Run: headless pygame with SDL's dummy video driver; simulated clock (each Clock.tick advances the game by its frame time, no real sleeping); random seed 0; keys injected as events and as key.get_pressed() state; mouse plan: one left click at the window centre at the start of phase 2, then a move to the lower-right quarter at the start of phase 3.
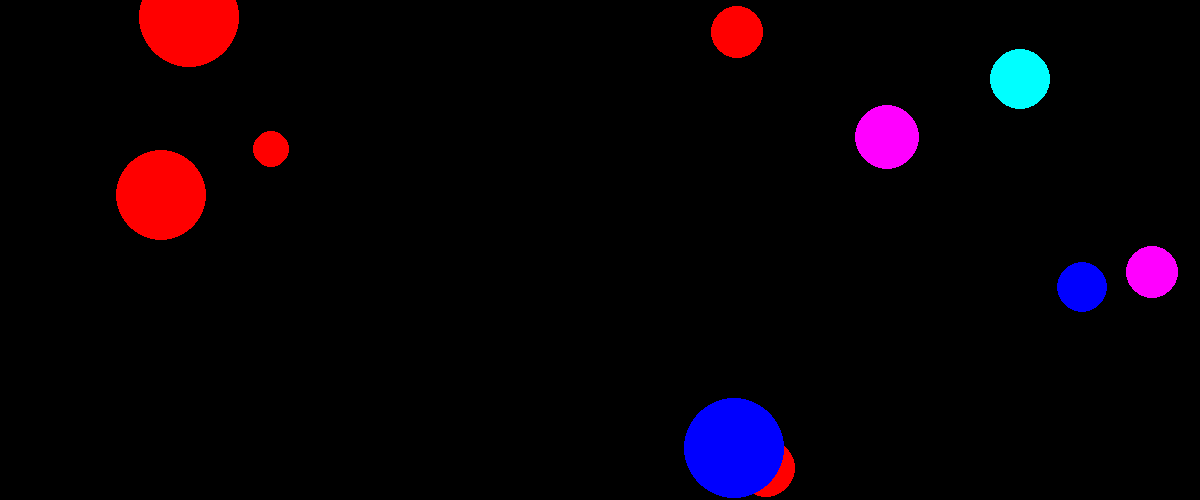
Frame 1 of 4 · flips 1–60 · no input
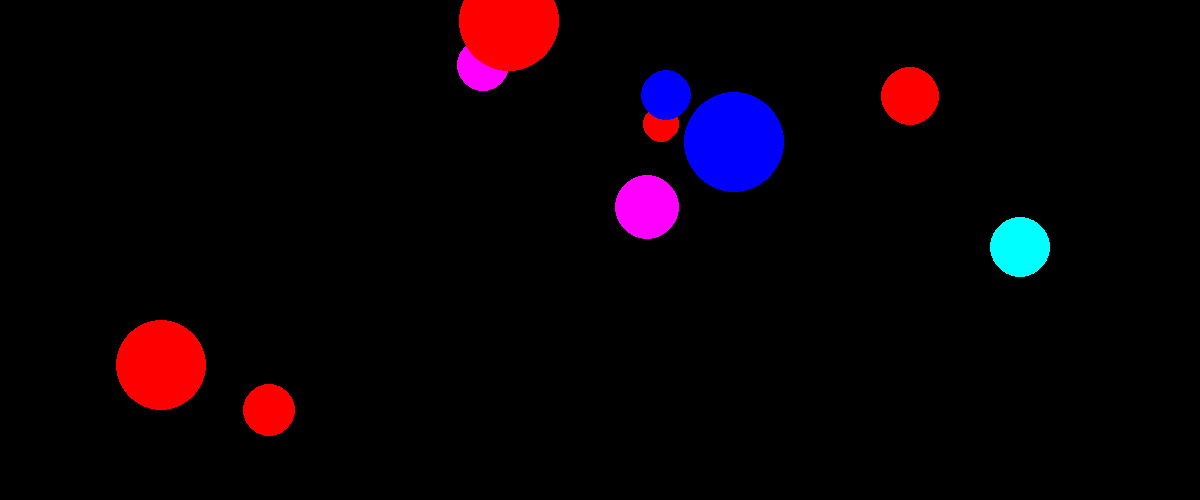
Frame 2 of 4 · flips 61–180 · clicked the window centre · tapped SPACE, RETURN · held RIGHT (→), D
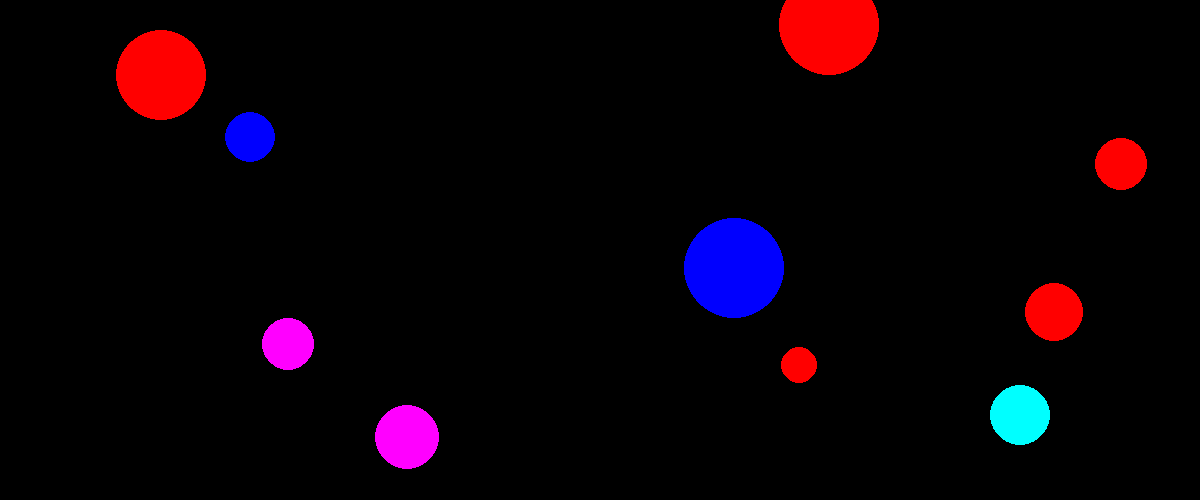
Frame 3 of 4 · flips 181–300 · moved the mouse to the lower-right quarter · held DOWN (↓), S
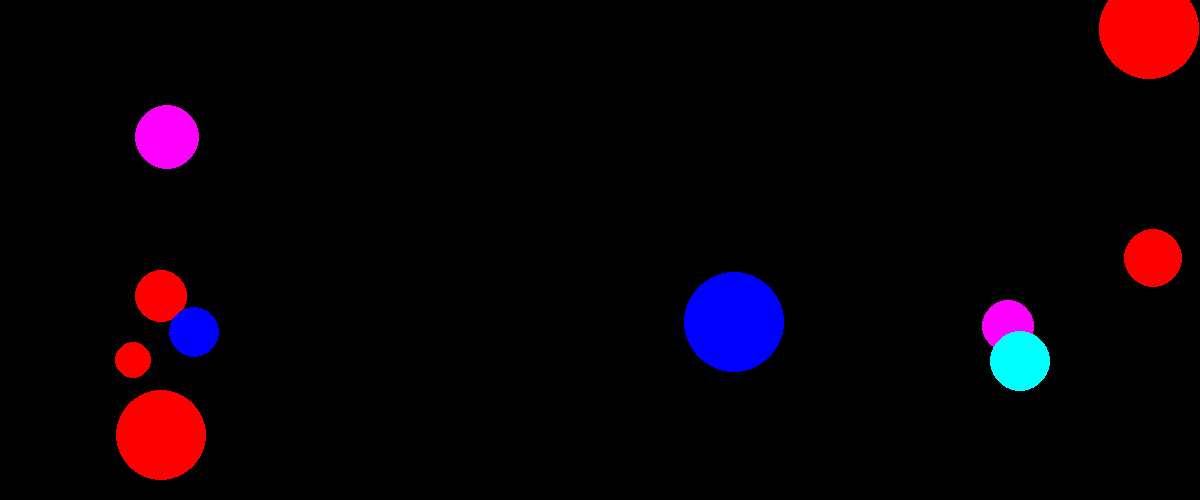
Frame 4 of 4 · flips 301–420 · held LEFT (←), A, UP (↑), W

The pygame program that drew these frames:

import pygame
from pygame.draw import *
from random import randint
pygame.init()

RED = (255, 0, 0)
BLUE = (0, 0, 255)
YELLOW = (255, 255, 0)
GREEN = (0, 255, 0)
MAGENTA = (255, 0, 255)
CYAN = (0, 255, 255)
BLACK = (0, 0, 0)
COLORS = [RED, BLUE, YELLOW, GREEN, MAGENTA, CYAN]
X = 0
Y = 1
R = 2
COLOR = 3
VX = 4
VY = 5
WIDTH = 1200
HEIGHT= 500

FPS = 20
screen = pygame.display.set_mode((WIDTH, HEIGHT))
t = 0
number = 10
balls = [0]*number
def draw(ball):
	circle(screen,ball[COLOR],(ball[X],ball[Y]),ball[R])


def new_ball():
	'''рисует новый шарик '''

	x = randint(10, WIDTH-50)
	y = randint(10, HEIGHT-50)
	vx = randint(-10, 10)
	vy = randint(-10, 10)
	r = randint(10, 50)
	color = COLORS[randint(0, 5)]
	circle(screen, color, (x, y), r)
	ball = [0]*6
	ball[X] = x
	ball[Y] = y
	ball[VX] = vx
	ball[VY] = vy
	ball[R] = r
	ball[COLOR] = color
	return ball

def move_ball(ball):
	r = ball[R]
	x = ball[X] 
	y = ball[Y] 
	vx = ball[VX]
	vy = ball[VY]
	x += vx
	y += vy
	if x + r > WIDTH or x - r < 0:
		vx = -vx
		x += vx
		y += vy
	if y + r > HEIGHT or y - r < 0:
		vy = -vy
		x += vx
		y += vy
	else:
		x += vx
		y += vy

	ball[X] = x
	ball[Y] = y
	ball[VX] = vx
	ball[VY] = vy	


	return ball
	
for i, ball in enumerate(balls):
	balls[i] = new_ball()
				

pygame.display.update()
clock = pygame.time.Clock()
finished = False
print('Очки: ')
while not finished:
	clock.tick(FPS)
	for event in pygame.event.get():
		if event.type == pygame.QUIT:
			finished = True
		elif event.type == pygame.MOUSEBUTTONDOWN:
			for ball in balls: 
				x1, y1 = event.pos
				x = ball[X]
				y = ball[Y]
				r = ball[R]
				if (x- x1)**2 + (y - y1)**2 <= r**2:
					t += 1
					print(t)
						

	
	for ball in balls:
		ball = move_ball(ball)
		draw(ball)


	pygame.display.update()
	screen.fill(BLACK)

pygame.quit()
